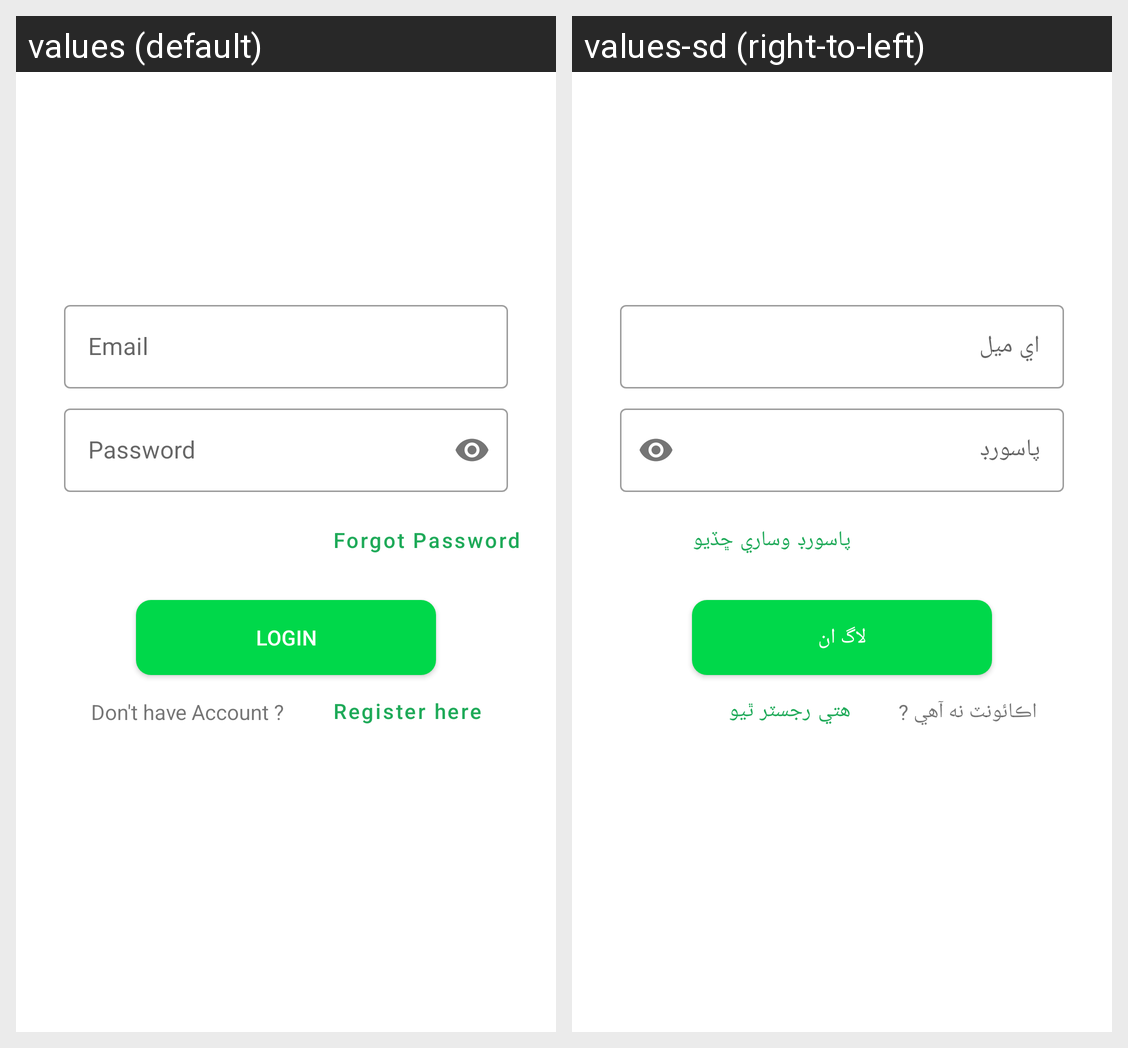

Strings drawn on this Android screen and how each of the app's shown locales translates them:
Android screen res/layout/fragment_log_in.xml rendered under 2 locales, left to right: values (default), values-sd (right-to-left). Device: Nexus 5 (rendered at 1080×1920; each locale shown at half size, 540×960, under a caption strip naming it); theme Theme.FarmersEcom.
Strings drawn on this screen, with the default value and each locale's value (text and hints the layout hard-codes, and strings that could not be matched under every locale, appear in the picture but are not listed):

email
  values: Email
  values-sd: اي ميل

password
  values: Password
  values-sd: پاسورڊ

forgot_password
  values: Forgot Password
  values-sd: پاسورڊ وساري ڇڏيو

login
  values: Login
  values-sd: لاگ ان

don_t_have_account
  values: Don't have Account ?
  values-sd: اڪائونٽ نه آهي ?

register_here
  values: Register here
  values-sd: هتي رجسٽر ٿيو
